Photos from the image-classification dataset "image" in the GitHub repository CedricSanchezGithub/ETL. Its 18 classes are: beaver, black bear, bob cat, coyote, elephant, goose, gray fox, horse, lion, mink, mouse, mule deer, otter, raccoon, rat, skunk, turkey, western grey squirrel.

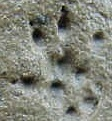
Label: mouse

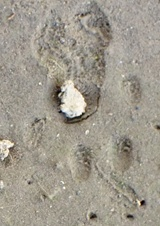
Label: western grey squirrel

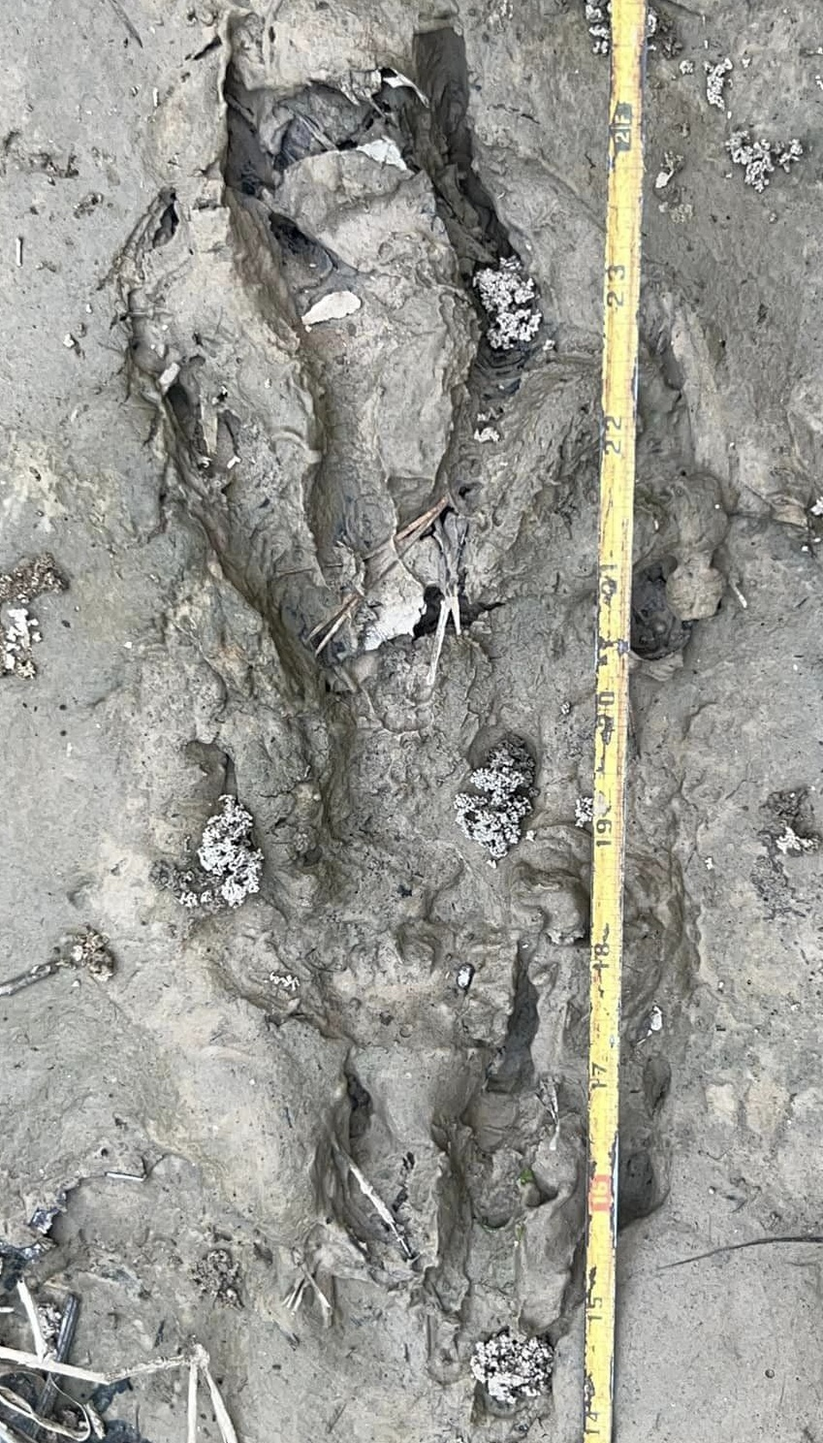
Label: beaver

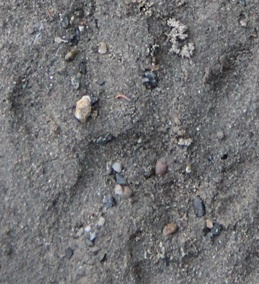
Label: raccoon

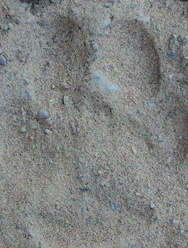
Label: coyote

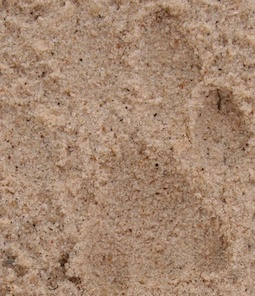
Label: bob cat
